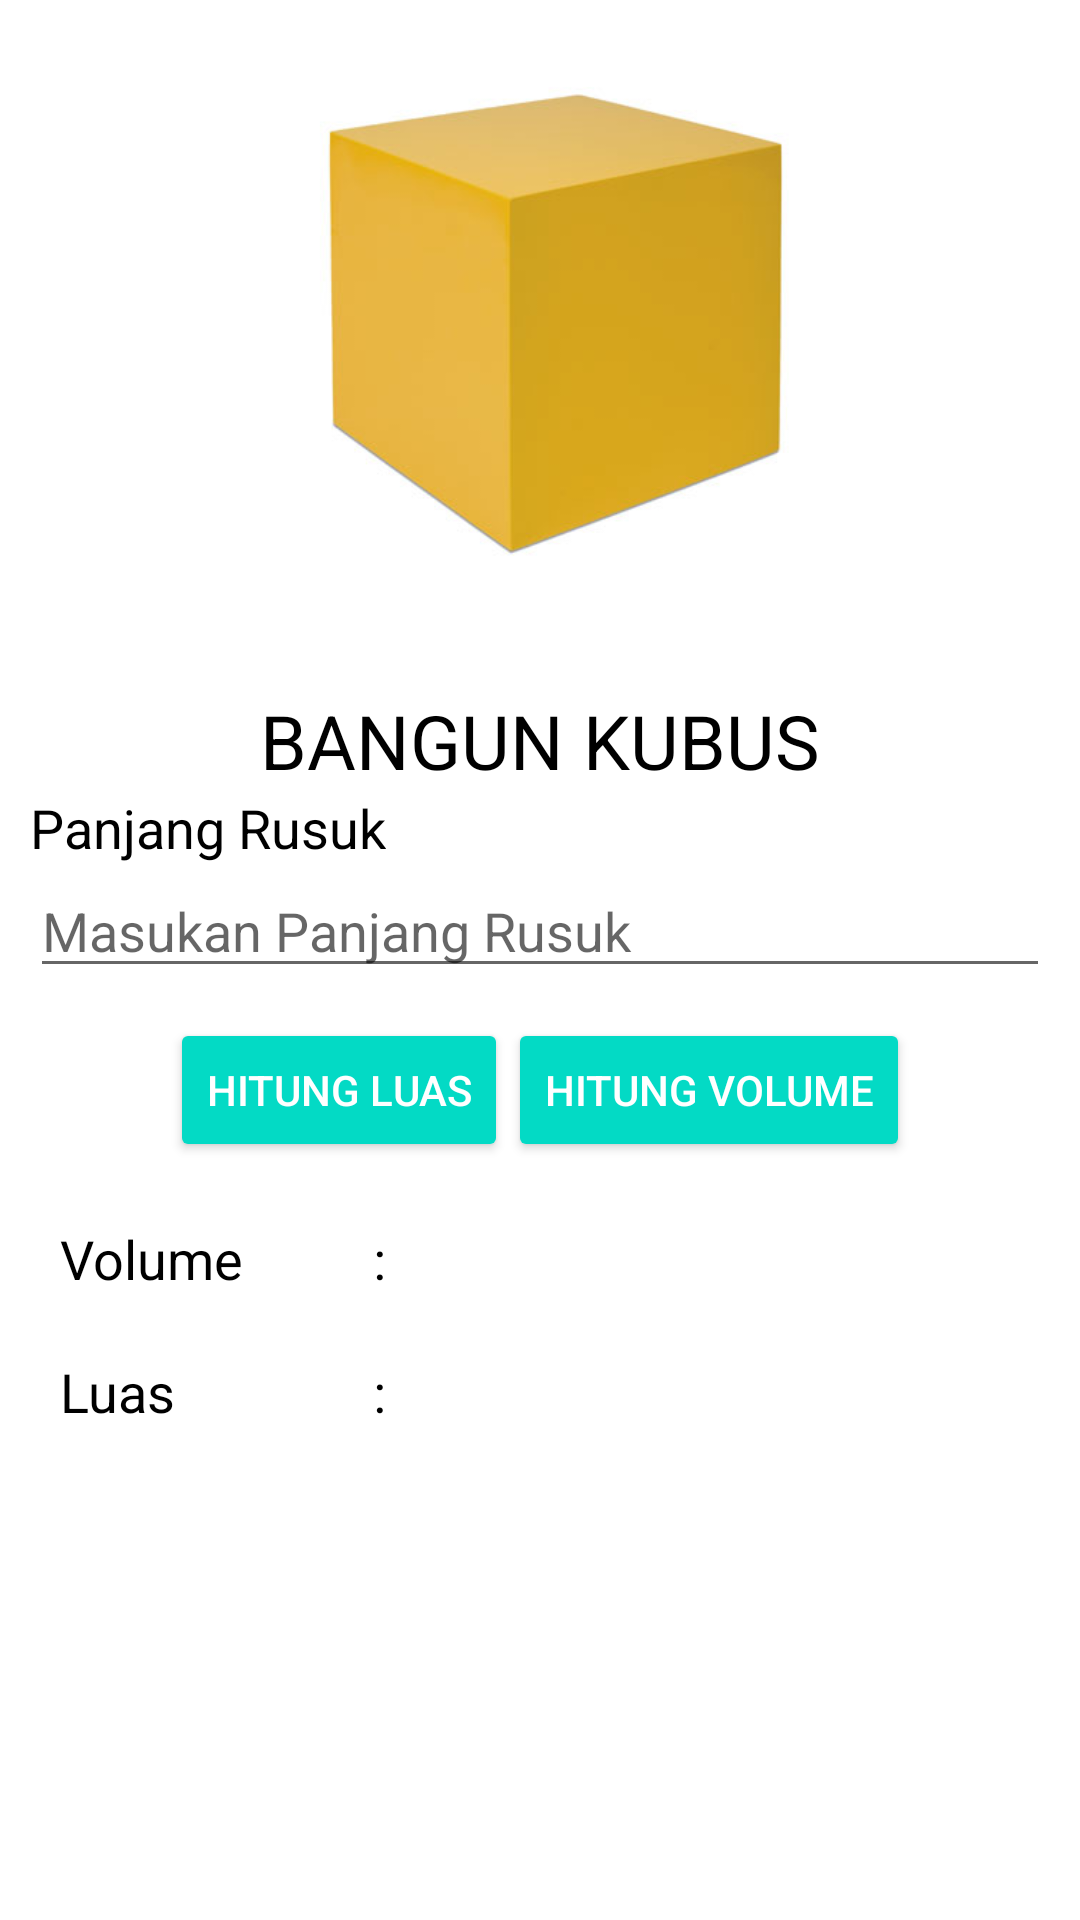

Produce the Android XML layout that renders to this screen, including the resource entries it uses.
<!-- AndroidManifest.xml: application theme Theme.MobileComputing -->
<!-- res/layout/activity_kubus.xml -->
<?xml version="1.0" encoding="utf-8"?>
<androidx.coordinatorlayout.widget.CoordinatorLayout xmlns:android="http://schemas.android.com/apk/res/android"
    xmlns:app="http://schemas.android.com/apk/res-auto"
    xmlns:tools="http://schemas.android.com/tools"
    android:layout_width="match_parent"
    android:layout_height="match_parent"
    tools:context=".KubusActivity">

    <ScrollView
        android:layout_width="match_parent"
        android:layout_height="match_parent" >

        <RelativeLayout
            android:layout_width="match_parent"
            android:layout_height="wrap_content">

            <LinearLayout
                android:id="@+id/Rumus"
                android:layout_width="match_parent"
                android:layout_height="wrap_content"
                android:orientation="horizontal"
                android:padding="10dp">

                <ImageView
                    android:layout_width="match_parent"
                    android:layout_height="200dp"
                    android:src="@drawable/kubus"/>

            </LinearLayout>

            <LinearLayout
                android:id="@+id/Input"
                android:layout_width="match_parent"
                android:layout_height="wrap_content"
                android:layout_below="@+id/Rumus"
                android:orientation="vertical"
                android:padding="10dp">

                <TextView
                    android:id="@+id/tv1"
                    android:layout_width="wrap_content"
                    android:layout_height="wrap_content"
                    android:layout_gravity="center"
                    android:layout_margin="0dp"
                    android:text="BANGUN KUBUS"
                    android:textColor="@color/black"
                    android:textSize="25sp" />
                <TextView
                    android:layout_width="wrap_content"
                    android:layout_height="wrap_content"
                    android:text="Panjang Rusuk"
                    android:textColor="@color/black"
                    android:textSize="18sp"/>
                <EditText
                    android:id="@+id/panjang"
                    android:layout_width="match_parent"
                    android:layout_height="wrap_content"
                    android:hint="Masukan Panjang Rusuk"
                    android:inputType="numberDecimal"
                    android:textSize="18sp"/>

            </LinearLayout>

            <LinearLayout
                android:id="@+id/Hitung"
                android:layout_width="match_parent"
                android:layout_height="wrap_content"
                android:layout_below="@+id/Input"
                android:gravity="center"
                android:orientation="horizontal">
                <Button
                    android:id="@+id/btnLuas"
                    style="@style/Widget.AppCompat.Button.Colored"
                    android:layout_width="wrap_content"
                    android:layout_height="wrap_content"
                    android:text="Hitung Luas"/>
                <Button
                    android:id="@+id/btnVolume"
                    style="@style/Widget.AppCompat.Button.Colored"
                    android:layout_width="wrap_content"
                    android:layout_height="wrap_content"
                    android:text="Hitung Volume"/>
            </LinearLayout>

            <LinearLayout
                android:id="@+id/Volume"
                android:layout_width="match_parent"
                android:layout_height="wrap_content"
                android:layout_below="@id/Hitung"
                android:orientation="horizontal"
                android:paddingLeft="20dp"
                android:paddingRight="20dp"
                android:layout_marginTop="20dp">
                <TextView
                    android:layout_width="100dp"
                    android:layout_height="wrap_content"
                    android:text="Volume"
                    android:textColor="@color/black"
                    android:textSize="18sp"/>
                <TextView
                    android:layout_width="wrap_content"
                    android:layout_height="wrap_content"
                    android:text=" : "
                    android:textColor="@color/black"
                    android:textSize="18sp"/>
                <TextView
                    android:id="@+id/tvVolume"
                    android:layout_width="wrap_content"
                    android:layout_height="wrap_content"
                    android:textColor="@color/black"
                    android:textSize="18sp"/>
            </LinearLayout>

            <LinearLayout
                android:layout_width="match_parent"
                android:layout_height="wrap_content"
                android:layout_below="@+id/Volume"
                android:orientation="horizontal"
                android:paddingTop="20dp"
                android:paddingLeft="20dp"
                android:paddingRight="20dp">
                <TextView
                    android:layout_width="100dp"
                    android:layout_height="wrap_content"
                    android:text="Luas"
                    android:textColor="@color/black"
                    android:textSize="18sp"/>
                <TextView
                    android:layout_width="wrap_content"
                    android:layout_height="wrap_content"
                    android:text=" : "
                    android:textColor="@color/black"
                    android:textSize="18sp"/>
                <TextView
                    android:id="@+id/tvLuas"
                    android:layout_width="wrap_content"
                    android:layout_height="wrap_content"
                    android:textColor="@color/black"
                    android:textSize="18sp"/>
            </LinearLayout>



        </RelativeLayout>
    </ScrollView>

</androidx.coordinatorlayout.widget.CoordinatorLayout>
<!-- resources referenced by this layout -->
<resources>
  <!-- drawable kubus: jpg bitmap (drawable, 9244 bytes) -->
  <style name="Theme.MobileComputing" parent="Theme.MaterialComponents.DayNight.NoActionBar">
          
          <item name="colorPrimary">@color/purple_500</item>
          <item name="colorPrimaryVariant">@color/purple_700</item>
          <item name="colorOnPrimary">@color/white</item>
          
          <item name="colorSecondary">@color/teal_200</item>
          <item name="colorSecondaryVariant">@color/teal_700</item>
          <item name="colorOnSecondary">@color/black</item>
          
          <item name="android:statusBarColor" tools:targetApi="l">?attr/colorPrimaryVariant</item>
          
      </style>
  <!-- not gathered from this repository: default colours our renderer supplied (Android Studio template values) -->
  <color name="purple_500">#FF6200EE</color>
  <color name="purple_700">#FF3700B3</color>
  <color name="teal_200">#FF03DAC5</color>
  <color name="teal_700">#FF018786</color>
  <color name="black">#FF000000</color>
  <color name="white">#FFFFFFFF</color>
</resources>
